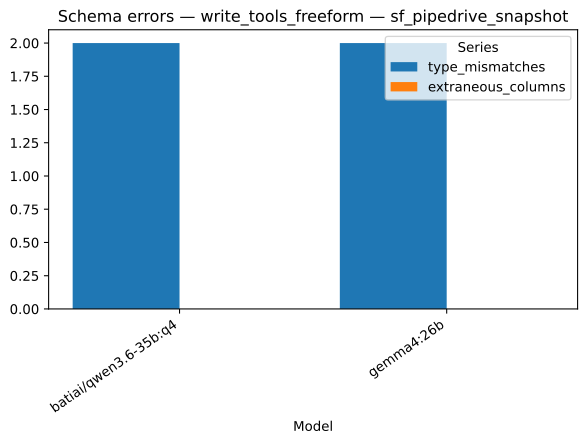

The data file committed next to this chart (first rows):
strategy, model, series, value
write_tools_freeform, batiai/qwen3.6-35b:q4, type_mismatches, 2.0
write_tools_freeform, gemma4:26b, type_mismatches, 2.0
write_tools_freeform, batiai/qwen3.6-35b:q4, extraneous_columns, 0.0
write_tools_freeform, gemma4:26b, extraneous_columns, 0.0
